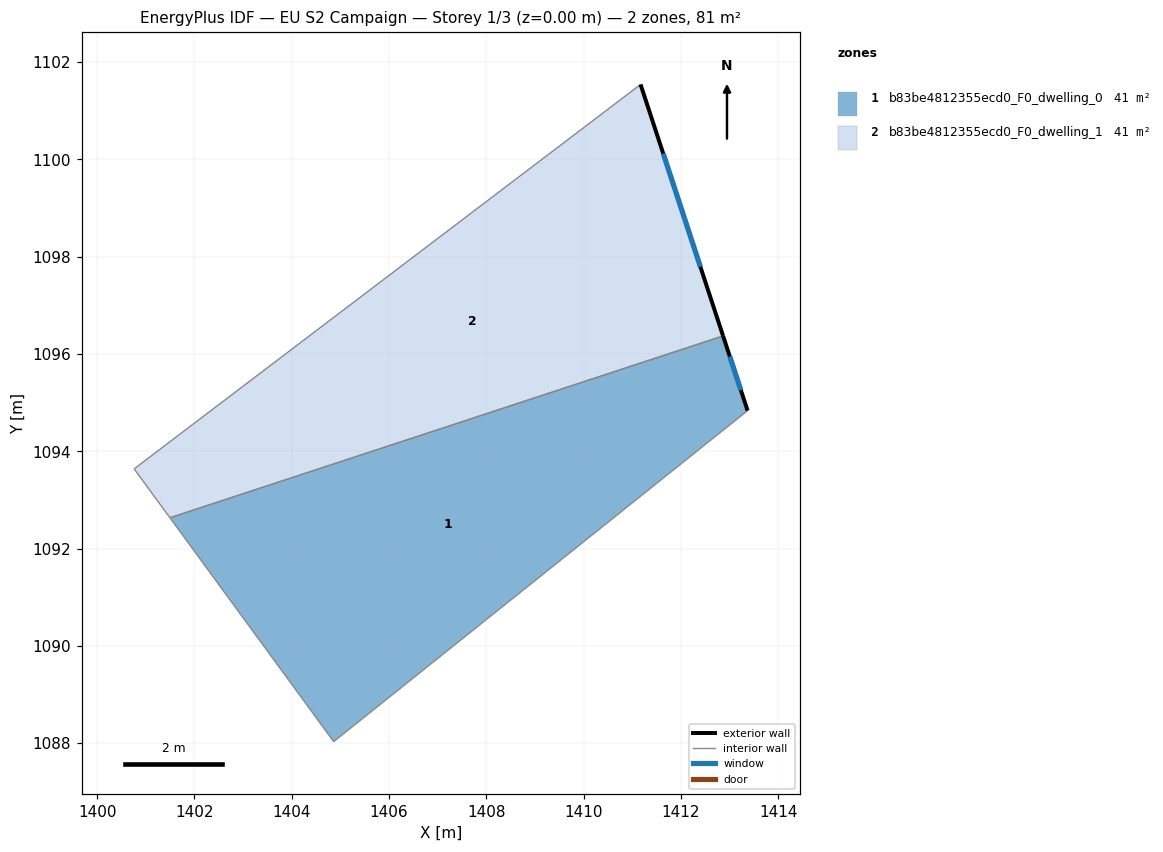
=== STOREY PLAN SPEC (per zone: floor XY polygon, exterior-wall plan segments, windows/doors) ===
zone 1: b83be4812355ecd0_F0_dwelling_0  (40.7 m²)
  floor: (1412.87, 1096.37) (1413.37, 1094.83) (1404.86, 1088.03) (1401.50, 1092.63)
  exterior wall: (1413.37, 1094.83) – (1412.87, 1096.37)  [1.6 m]
    window: (1413.23, 1095.26) – (1413.00, 1095.95)  [1.0 m²]
  interior walls: 3
zone 2: b83be4812355ecd0_F0_dwelling_1  (40.7 m²)
  floor: (1411.17, 1101.54) (1412.87, 1096.37) (1401.50, 1092.63) (1400.76, 1093.64)
  exterior wall: (1412.87, 1096.37) – (1411.17, 1101.54)  [5.4 m]
    window: (1412.40, 1097.79) – (1411.64, 1100.12)  [3.3 m²]
  interior walls: 3

=== DERIVED (storey summary) ===
Building: EU S2 Campaign
Storey: 1 of 3  (floor level z = 0.00 m)
Storey gross floor area: 81.4 m²
Zones on this storey: 2
  - b83be4812355ecd0_F0_dwelling_0: floor 40.7 m²; exterior wall 1.6 m (4.8 m²); 1 window(s) 1.0 m²; WWR 20.2%
  - b83be4812355ecd0_F0_dwelling_1: floor 40.7 m²; exterior wall 5.4 m (16.3 m²); 1 window(s) 3.3 m²; WWR 20.2%
Zone adjacency (shared interzone walls):
  - b83be4812355ecd0_F0_dwelling_0 ↔ b83be4812355ecd0_F0_dwelling_1